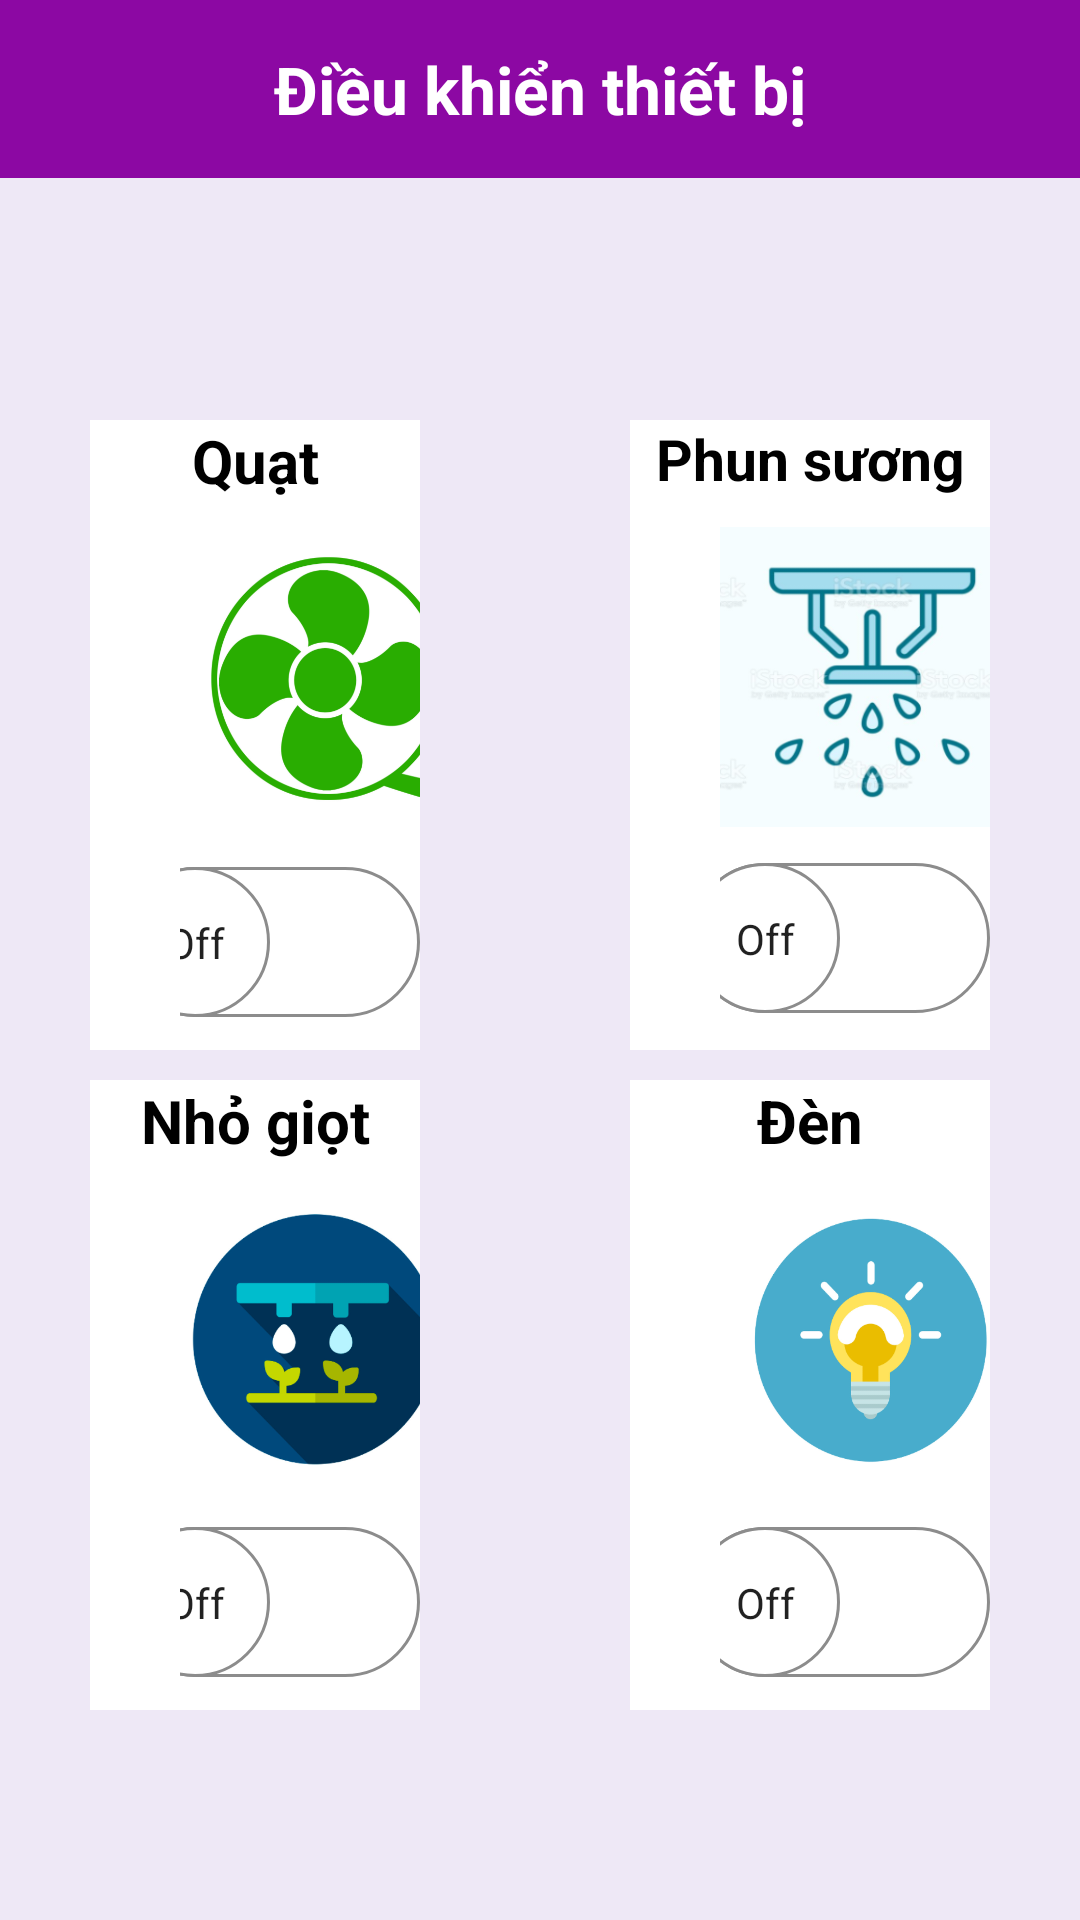

This screen was rendered from an Android layout file. Write that file and the resources it references.
<!-- AndroidManifest.xml: application theme Theme.Smart_Garden -->
<!-- res/layout/fragment_control.xml -->
<?xml version="1.0" encoding="utf-8"?>
<FrameLayout xmlns:android="http://schemas.android.com/apk/res/android"
    xmlns:tools="http://schemas.android.com/tools"
    android:layout_width="match_parent"
    android:layout_height="match_parent"
    android:background="#1749049F"
    xmlns:app="http://schemas.android.com/apk/res-auto"
    tools:context=".Control">

    
    <RelativeLayout
        android:layout_width="match_parent"
        android:layout_height="wrap_content">
        <LinearLayout
            android:layout_width="match_parent"
            android:layout_height="match_parent"
            android:orientation="vertical"
            tools:context=".MainActivity">

        <LinearLayout
            android:layout_width="match_parent"
            android:layout_height="wrap_content"
            android:padding="15dp"
            android:id="@+id/linear_ll"
            android:orientation="horizontal"
            android:background="#8C08A3"
            >

            <TextView
                android:layout_weight="1"
                android:layout_width="0dp"
                android:layout_height="wrap_content"
                android:text="Điều khiển thiết bị"
                android:textSize="22dp"
                android:gravity="center"
                android:textStyle="bold"
                android:textColor="@color/white"

                ></TextView>

        </LinearLayout>

    </LinearLayout>
        <LinearLayout
            android:layout_width="200dp"
            android:layout_height="210dp"
            android:layout_gravity="center_horizontal"
            android:layout_marginTop="140dp"
            android:layout_marginLeft="30dp"
            android:layout_marginRight="220dp"
            android:orientation="vertical"
            android:background="@color/white"

            >
            <TextView
                android:id="@+id/text_fan"
                android:layout_width="match_parent"
                android:layout_height="wrap_content"
                android:gravity="center"
                android:background="@color/white"
                android:text="Quạt"
                android:textSize="20dp"
                android:textColor="@color/black"
                android:textStyle="bold"
                />

            <ImageView
                android:id="@+id/im_temp_fan"
                android:layout_width="100dp"
                android:layout_height="100dp"
                android:layout_marginLeft="30dp"
                android:layout_marginTop="10dp"
                android:background="@drawable/fan" />

            <View
                android:layout_width="match_parent"
                android:layout_height="2dp"
                android:layout_marginTop="10dp"
                ></View>

            <androidx.appcompat.widget.SwitchCompat
                android:id="@+id/control_fan"
                android:layout_width="wrap_content"
                android:layout_height="wrap_content"
                android:layout_marginLeft="30dp"
                android:thumb="@drawable/thumb"
                app:track="@drawable/track"
                app:showText="true"
                android:textOn="On"
                android:textOff="Off"
                ></androidx.appcompat.widget.SwitchCompat>


        </LinearLayout>

        <LinearLayout
            android:layout_width="200dp"
            android:layout_height="210dp"
            android:layout_gravity="center_horizontal"
            android:layout_marginTop="360dp"
            android:layout_marginLeft="30dp"
            android:layout_marginRight="220dp"
            android:orientation="vertical"
            android:background="@color/white"

            >
            <TextView
                android:id="@+id/text_drip_pump"
                android:layout_width="match_parent"
                android:layout_height="wrap_content"
                android:gravity="center"
                android:background="@color/white"
                android:text="Nhỏ giọt"
                android:textSize="20dp"
                android:textColor="@color/black"
                android:textStyle="bold"
                android:textColorHint="@color/black"
                />

            <ImageView
                android:id="@+id/im_soil_dp"
                android:layout_width="100dp"
                android:layout_height="100dp"
                android:layout_marginLeft="25dp"
                android:layout_marginTop="10dp"
                android:background="@drawable/img_1" />

            <View
                android:layout_width="match_parent"
                android:layout_height="2dp"
                android:layout_marginTop="10dp"
                ></View>

            <androidx.appcompat.widget.SwitchCompat
                android:id="@+id/control_drippump"
                android:layout_width="wrap_content"
                android:layout_height="wrap_content"
                android:layout_marginLeft="30dp"
                android:thumb="@drawable/thumb"
                app:track="@drawable/track"
                app:showText="true"
                android:textOn="On"
                android:textOff="Off"
                ></androidx.appcompat.widget.SwitchCompat>


        </LinearLayout>

        <LinearLayout
            android:layout_width="200dp"
            android:layout_height="210dp"
            android:layout_marginTop="140dp"
            android:layout_marginLeft="210dp"
            android:layout_marginRight="30dp"
            android:orientation="vertical"
            android:background="@color/white">
            <TextView
                android:id="@+id/text_Nebulizer_pump"
                android:layout_width="match_parent"
                android:layout_height="wrap_content"
                android:gravity="center"
                android:background="@color/white"
                android:text="Phun sương"
                android:textSize="19dp"
                android:textColor="@color/black"
                android:textStyle="bold"
                android:textColorHint="@color/black"
                />

            <ImageView
                android:id="@+id/im_hum_np"
                android:layout_width="100dp"
                android:layout_height="100dp"
                android:layout_marginLeft="30dp"
                android:layout_marginTop="10dp"
                android:background="@drawable/img_2"/>

            <View
                android:layout_width="match_parent"
                android:layout_height="2dp"
                android:layout_marginTop="10dp"
                ></View>

            <androidx.appcompat.widget.SwitchCompat
                android:id="@+id/control_npump"
                android:layout_width="wrap_content"
                android:layout_height="wrap_content"
                android:layout_marginLeft="30dp"
                android:thumb="@drawable/thumb"
                app:track="@drawable/track"
                app:showText="true"
                android:textOn="On"
                android:textOff="Off"
                ></androidx.appcompat.widget.SwitchCompat>




        </LinearLayout>

        <LinearLayout
            android:layout_width="200dp"
            android:layout_height="210dp"
            android:layout_marginTop="360dp"
            android:layout_marginLeft="210dp"
            android:layout_marginRight="30dp"
            android:orientation="vertical"
            android:background="@color/white"

            >
            <TextView
                android:id="@+id/textlight"
                android:layout_width="match_parent"
                android:layout_height="wrap_content"
                android:gravity="center"
                android:text="Đèn"
                android:textSize="20dp"
                android:textColor="@color/black"
                android:textStyle="bold"
                android:textColorHint="@color/black"
                android:background="@color/white"

                />

            <ImageView
                android:id="@+id/im_light_ct"
                android:layout_width="100dp"
                android:layout_height="100dp"
                android:layout_marginLeft="30dp"
                android:layout_marginTop="10dp"
                android:background="@drawable/led"/>

            <View
                android:layout_width="match_parent"
                android:layout_height="2dp"
                android:layout_marginTop="10dp"
                ></View>

            <androidx.appcompat.widget.SwitchCompat
                android:id="@+id/control_light"
                android:layout_width="wrap_content"
                android:layout_height="wrap_content"
                android:layout_marginLeft="30dp"
                android:thumb="@drawable/thumb"
                app:track="@drawable/track"
                app:showText="true"
                android:textOn="On"
                android:textOff="Off"
                ></androidx.appcompat.widget.SwitchCompat>

        </LinearLayout>


    </RelativeLayout>

</FrameLayout>
<!-- resources referenced by this layout -->
<resources>
  <color name="black">#FF000000</color>
  <color name="white">#FFFFFFFF</color>
  <!-- drawable fan: png bitmap (drawable, 97760 bytes) -->
  <!-- drawable img_1: png bitmap (drawable, 46082 bytes) -->
  <!-- drawable img_2: png bitmap (drawable, 57868 bytes) -->
  <!-- drawable led: png bitmap (drawable, 45699 bytes) -->
  <!-- drawable thumb (drawable) -->
  <?xml version="1.0" encoding="utf-8"?>
  <selector xmlns:android="http://schemas.android.com/apk/res/android">
      <item android:state_checked="true">
          <shape android:shape="oval">
              <solid android:color="@color/white"></solid>
              <stroke android:width="1dp"
                  android:color="#34c759"/>
              <size android:width="50dp"
                  android:height="50dp"/>
          </shape>
      </item>
  
      <item android:state_checked="false">
          <shape android:shape="oval">
              <solid android:color="@color/white"></solid>
              <stroke android:width="1dp"
                  android:color="#8c8c8c"/>
              <size android:width="50dp"
                  android:height="50dp"/>
          </shape>
      </item>
  
  </selector>
  <!-- drawable track (drawable) -->
  <?xml version="1.0" encoding="utf-8"?>
  <selector xmlns:android="http://schemas.android.com/apk/res/android">
      <item android:state_checked="true">
          <shape android:shape="rectangle">
              <solid android:color="#34c759"/>
              <corners android:radius="100dp"/>
              <stroke android:width="1dp"
                  android:color="#8c8c8c"/>
              <size android:height="10dp"/>
          </shape>
      </item>
  
      <item android:state_checked="false">
          <shape android:shape="rectangle">
              <solid android:color="@color/white"/>
              <corners android:radius="100dp"/>
              <stroke android:width="1dp"
                  android:color="#8c8c8c"/>
              <size android:height="10dp"/>
          </shape>
      </item>
  </selector>
  <style name="Theme.Smart_Garden" parent="Theme.MaterialComponents.DayNight.NoActionBar">
          
          <item name="colorPrimary">@color/purple_500</item>
          <item name="colorPrimaryVariant">@color/purple_700</item>
          <item name="colorOnPrimary">@color/white</item>
          
          <item name="colorSecondary">@color/teal_200</item>
          <item name="colorSecondaryVariant">@color/teal_700</item>
          <item name="colorOnSecondary">@color/black</item>
          
          <item name="android:statusBarColor">?attr/colorPrimaryVariant</item>
          
      </style>
  <color name="purple_500">#FF6200EE</color>
  <color name="purple_700">#FF3700B3</color>
  <color name="teal_200">#FF03DAC5</color>
  <color name="teal_700">#FF018786</color>
</resources>
